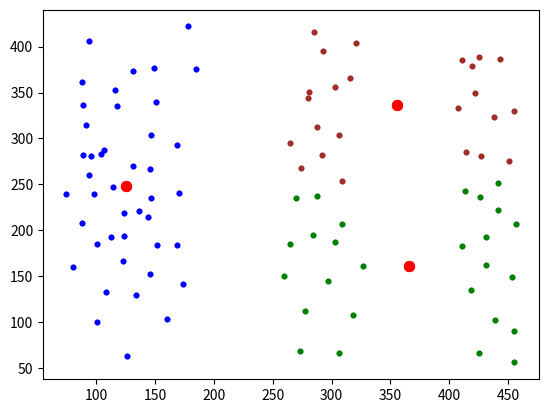

Python code for this plot:
import numpy as np
import matplotlib.pyplot as plt
import time

x = [
    (126, 63), (101, 100), (80, 160), (88, 208), (89, 282),
    (88, 362), (94, 406), (149, 377), (147, 304), (147, 235),
    (146, 152), (160, 103), (174, 142), (169, 184), (170, 241),
    (169, 293), (185, 376), (178, 422), (116, 353), (124, 194),
    (273, 69), (277, 112), (260, 150), (265, 185), (270, 235),
    (265, 295), (281, 351), (285, 416), (321, 404), (316, 366),
    (306, 304), (309, 254), (309, 207), (327, 161), (318, 108),
    (306, 66), (425, 66), (418, 135), (411, 183), (413, 243),
    (414, 285), (407, 333), (411, 385), (443, 387), (455, 330),
    (441, 252), (457, 207), (453, 149), (455, 90), (455, 56),
    (439, 102), (431, 162), (431, 193), (426, 236), (427, 281),
    (438, 323), (419, 379), (425, 389), (422, 349), (451, 275),
    (441, 222), (297, 145), (284, 195), (288, 237), (292, 282),
    (288, 313), (303, 356), (293, 395), (274, 268), (280, 344),
    (303, 187), (114, 247), (131, 270), (144, 215), (124, 219),
    (98, 240), (96, 281), (146, 267), (136, 221), (123, 166),
    (101, 185), (152, 184), (104, 283), (74, 239), (107, 287),
    (118, 335), (89, 336), (91, 315), (151, 340), (131, 373),
    (108, 133), (134, 130), (94, 260), (113, 193)
]

M = np.mean(x, axis=0)
D = np.var(x, axis=0)
K = 3
ma = [np.random.normal(M, np.sqrt(D / 10), 2) for n in range(K)]


def ro(x_vect, m_vect):
    return np.mean((x_vect - m_vect) ** 2)


COLORS = ('green', 'blue', 'brown', 'black')

plt.ion()
n = 0
while n < 10:
    X = [[] for i in range(K)]

    for x_vect in x:
        r = [ro(x_vect, m) for m in ma]
        X[np.argmin(r)].append(x_vect)

    ma = [np.mean(xx, axis=0) for xx in X]

    plt.clf()

    for i in range(K):
        xx = np.array(X[i]).T
        plt.scatter(xx[0], xx[1], s=10, color=COLORS[i])

    mx = [m[0] for m in ma]
    my = [m[1] for m in ma]
    plt.scatter(mx, my, s=50, color='red')

    plt.draw()
    plt.gcf().canvas.flush_events()
    time.sleep(0.2)

    n += 1

plt.ioff()

for i in range(K):
    xx = np.array(X[i]).T
    plt.scatter(xx[0], xx[1], s=10, color=COLORS[i])

mx = [m[0] for m in ma]
my = [m[1] for m in ma]
plt.scatter(mx, my, s=50, color='red')

plt.show()
